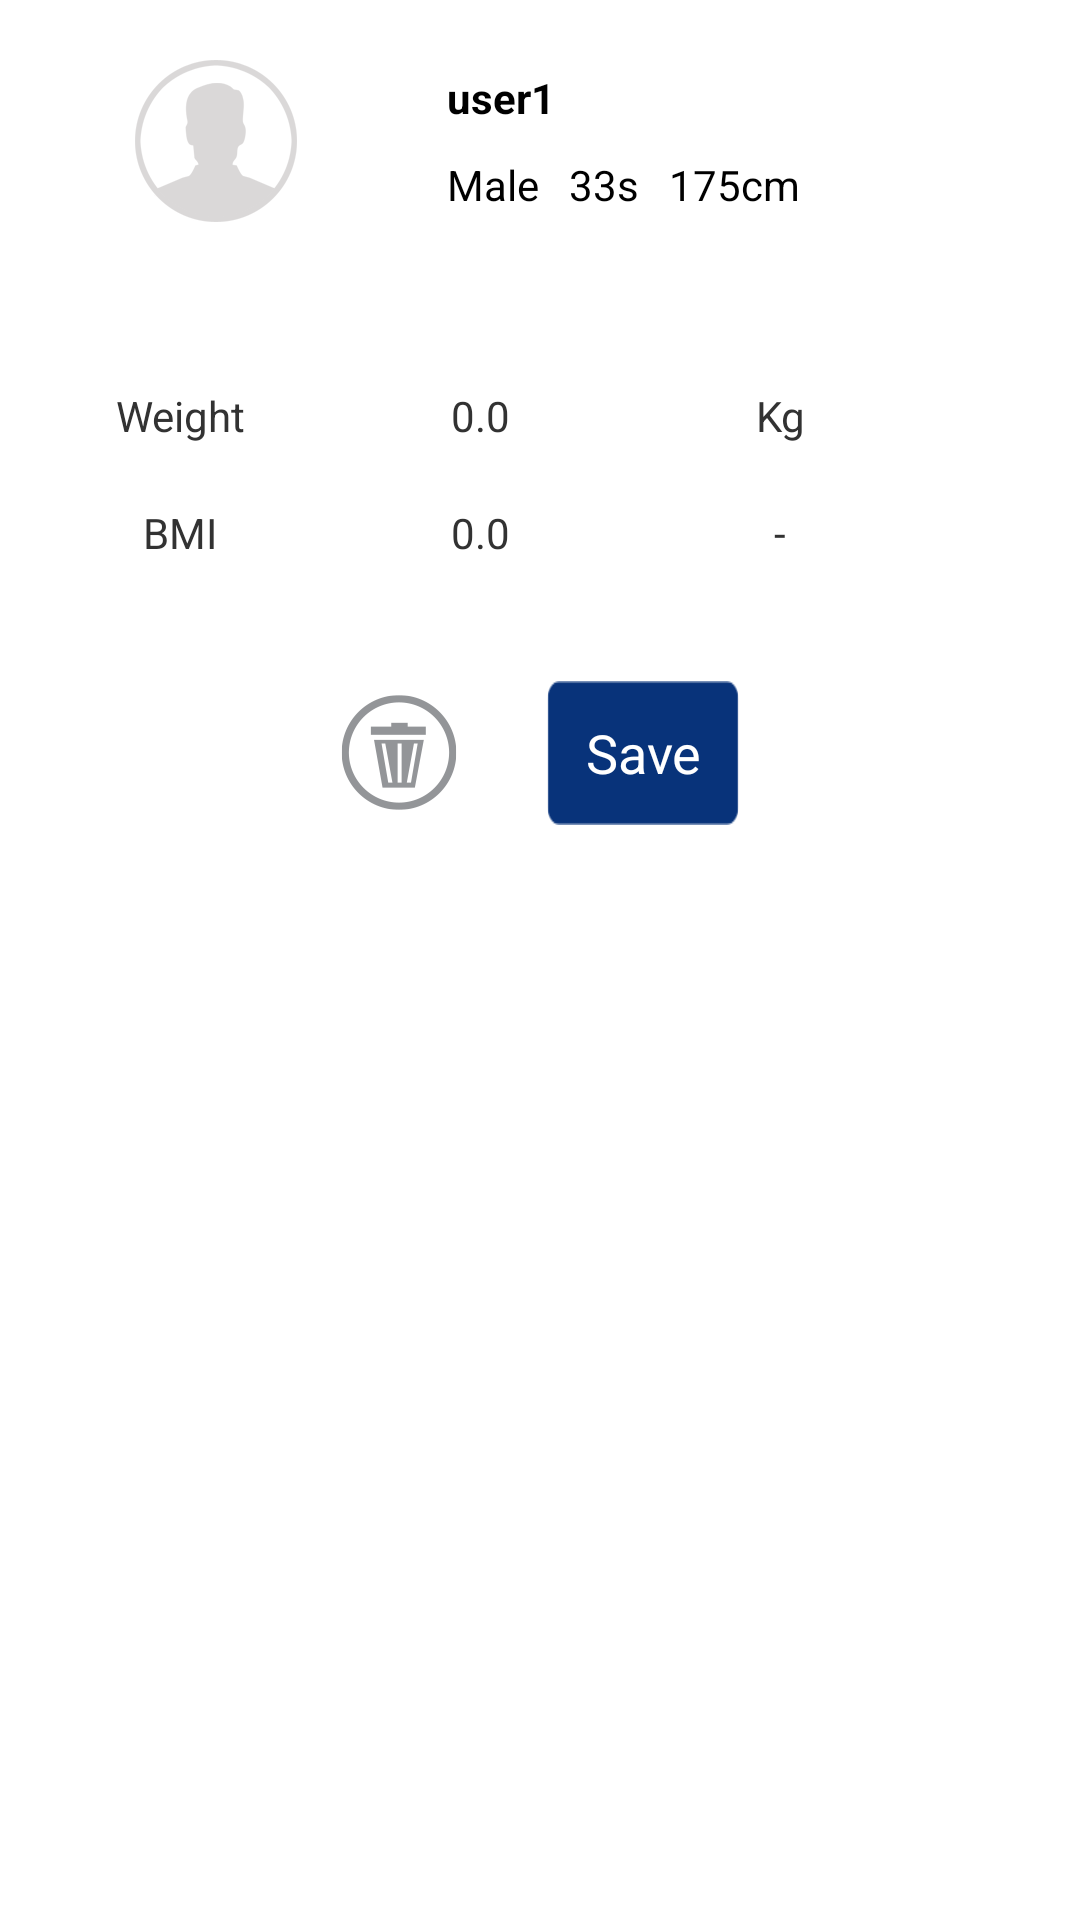

This screen was rendered from an Android layout file. Write that file and the resources it references.
<!-- AndroidManifest.xml: application theme AppTheme -->
<!-- res/layout/info_dialog.xml -->
<?xml version="1.0" encoding="utf-8"?>
<LinearLayout xmlns:android="http://schemas.android.com/apk/res/android"
    android:layout_width="match_parent"
    android:layout_height="@dimen/info_dialog_layout"
    android:background="@drawable/bg_backgroud"
    android:orientation="vertical" >

    <RelativeLayout
        android:layout_width="match_parent"
        android:layout_height="wrap_content"
        android:layout_marginTop="@dimen/info_dialog_layout_marginTop" >

        <ImageView
            android:id="@+id/user_head_title"
            android:layout_width="wrap_content"
            android:layout_height="wrap_content"
            android:layout_marginLeft="40dp"
            android:contentDescription="@null"
            android:padding="5dp" 
            android:src="@drawable/image_head_big" />

        <LinearLayout
            android:layout_width="wrap_content"
            android:layout_height="wrap_content"
            android:layout_centerVertical="true"
            android:layout_marginLeft="15dp"
            android:layout_toRightOf="@+id/user_head_title"
            android:orientation="vertical" >

            <LinearLayout
                android:layout_width="wrap_content"
                android:layout_height="wrap_content"
                android:layout_marginLeft="30dp"
                android:orientation="horizontal" >



                <TextView
                    android:id="@+id/tv_user__dialog"
                    android:layout_width="wrap_content"
                    android:layout_height="wrap_content"
                    android:text="@string/user1_info_dialog"
                    android:textColor="@android:color/black"
                    android:textStyle="bold" />

            </LinearLayout>

            <LinearLayout
                android:layout_width="wrap_content"
                android:layout_height="wrap_content"
                android:layout_marginLeft="30dp"
                android:layout_marginTop="10dp"
                android:orientation="horizontal" >

                <TextView
                    android:id="@+id/tv_gender__dialog"
                    android:layout_width="wrap_content"
                    android:layout_height="wrap_content"
                    android:layout_weight="1"
                    android:text="@string/male_info_dialog"
                    android:textColor="@android:color/black" />

                <TextView
                    android:id="@+id/tv_age__dialog"
                    android:layout_width="wrap_content"
                    android:layout_height="wrap_content"
                    android:layout_marginLeft="10dp"
                    android:layout_weight="1"
                    android:text="@string/_33s_info_dialog"
                    android:textColor="@android:color/black" />

                <TextView
                    android:id="@+id/tv_height__dialog"
                    android:layout_width="wrap_content"
                    android:layout_height="wrap_content"
                    android:layout_marginLeft="10dp"
                    android:layout_weight="1"
                    android:text="@string/_175cm_info_dialog"
                    android:textColor="@android:color/black" />
            </LinearLayout>
        </LinearLayout>
    </RelativeLayout>

    <LinearLayout
        android:layout_width="match_parent"
        android:layout_height="wrap_content"
        android:layout_marginTop="20dp"
        android:orientation="vertical" >

        <GridLayout
            android:layout_width="match_parent"
            android:layout_height="wrap_content"
            android:layout_gravity="center_horizontal"
            android:layout_margin="@dimen/info_dialog_layout_gridlayout"
            android:columnCount="3"
            android:orientation="horizontal"
            android:rowCount="8" >

    

            <TextView
                android:layout_width="100dp"
                android:layout_height="wrap_content"
                android:layout_marginTop="@dimen/info_dialog_layout_gridlayout_item"
                android:gravity="center_horizontal"
                android:text="@string/index_weight" />

            <TextView
                android:id="@+id/tv_weight_dialog"
                android:layout_width="100dp"
                android:layout_height="wrap_content"
                android:layout_marginTop="@dimen/info_dialog_layout_gridlayout_item"
                android:gravity="center_horizontal"
                android:text="0.0" />

            <TextView
                android:id="@+id/tv_unit_weight"
                android:layout_width="100dp"
                android:layout_height="wrap_content"
                android:layout_marginTop="@dimen/info_dialog_layout_gridlayout_item"
                android:gravity="center_horizontal"
                android:text="Kg" />
            

            <TextView
                android:layout_width="100dp"
                android:layout_height="wrap_content"
                android:layout_marginTop="@dimen/info_dialog_layout_gridlayout_item"
                android:gravity="center_horizontal"
                android:text="@string/bmi" />

            <TextView
                android:id="@+id/tv_bmi_dialog"
                android:layout_width="100dp"
                android:layout_height="wrap_content"
                android:layout_marginTop="@dimen/info_dialog_layout_gridlayout_item"
                android:gravity="center_horizontal"
                android:text="0.0" />

            <TextView
                android:layout_width="100dp"
                android:layout_height="wrap_content"
                android:layout_marginTop="@dimen/info_dialog_layout_gridlayout_item"
                android:gravity="center_horizontal"
                android:text="-" />


        </GridLayout>
    </LinearLayout>

    <LinearLayout
        android:layout_width="match_parent"
        android:layout_height="wrap_content"
        android:layout_marginTop="@dimen/info_dialog_layout_save_detele"
        android:gravity="center_horizontal"
        android:orientation="horizontal" >

        <LinearLayout
            android:layout_width="wrap_content"
            android:layout_height="wrap_content"
            android:layout_marginBottom="@dimen/info_dialog_layout_save_detele_bottom"
            android:layout_marginTop="@dimen/info_dialog_layout_save_detele_top" >

            <ImageView
                android:id="@+id/but_detele"
                android:layout_width="wrap_content"
                android:layout_height="wrap_content"
                android:layout_gravity="center_vertical"
                android:contentDescription="@null"
                android:src="@drawable/first_dialog_btn_delete_selector" />

            <Button
                android:id="@+id/but_save"
                android:layout_width="wrap_content"
                android:layout_height="wrap_content"
                android:layout_marginLeft="30dp"
                android:background="@drawable/button_save_blue"
                android:text="@string/save"
                android:textColor="@android:color/white" />
        </LinearLayout>
    </LinearLayout>

</LinearLayout>
<!-- resources referenced by this layout -->
<resources>
  <dimen name="info_dialog_layout">300dp</dimen>
  <dimen name="info_dialog_layout_gridlayout">10dp</dimen>
  <dimen name="info_dialog_layout_gridlayout_item">20dp</dimen>
  <dimen name="info_dialog_layout_marginTop">15dp</dimen>
  <dimen name="info_dialog_layout_save_detele">10dp</dimen>
  <dimen name="info_dialog_layout_save_detele_bottom">15dp</dimen>
  <dimen name="info_dialog_layout_save_detele_top">20dp</dimen>
  <!-- drawable button_save_blue: png bitmap (drawable-xxhdpi, 1432 bytes) -->
  <!-- drawable first_dialog_btn_delete_selector: png bitmap (drawable-xxhdpi, 4765 bytes) -->
  <!-- drawable image_head_big: png bitmap (drawable-xxhdpi, 6622 bytes) -->
  <string name="_175cm_info_dialog">175cm</string>
  <string name="_33s_info_dialog">33s</string>
  <string name="bmi">BMI</string>
  <string name="index_weight">Weight</string>
  <string name="male_info_dialog">Male</string>
  <string name="save">Save</string>
  <string name="user1_info_dialog">user1</string>
  <style name="AppTheme" parent="android:Theme.Holo.Light.NoActionBar.Fullscreen">
  
          
          <item name="android:windowNoTitle">true</item>
          <item name="android:windowFullscreen">false</item>
      </style>
</resources>
